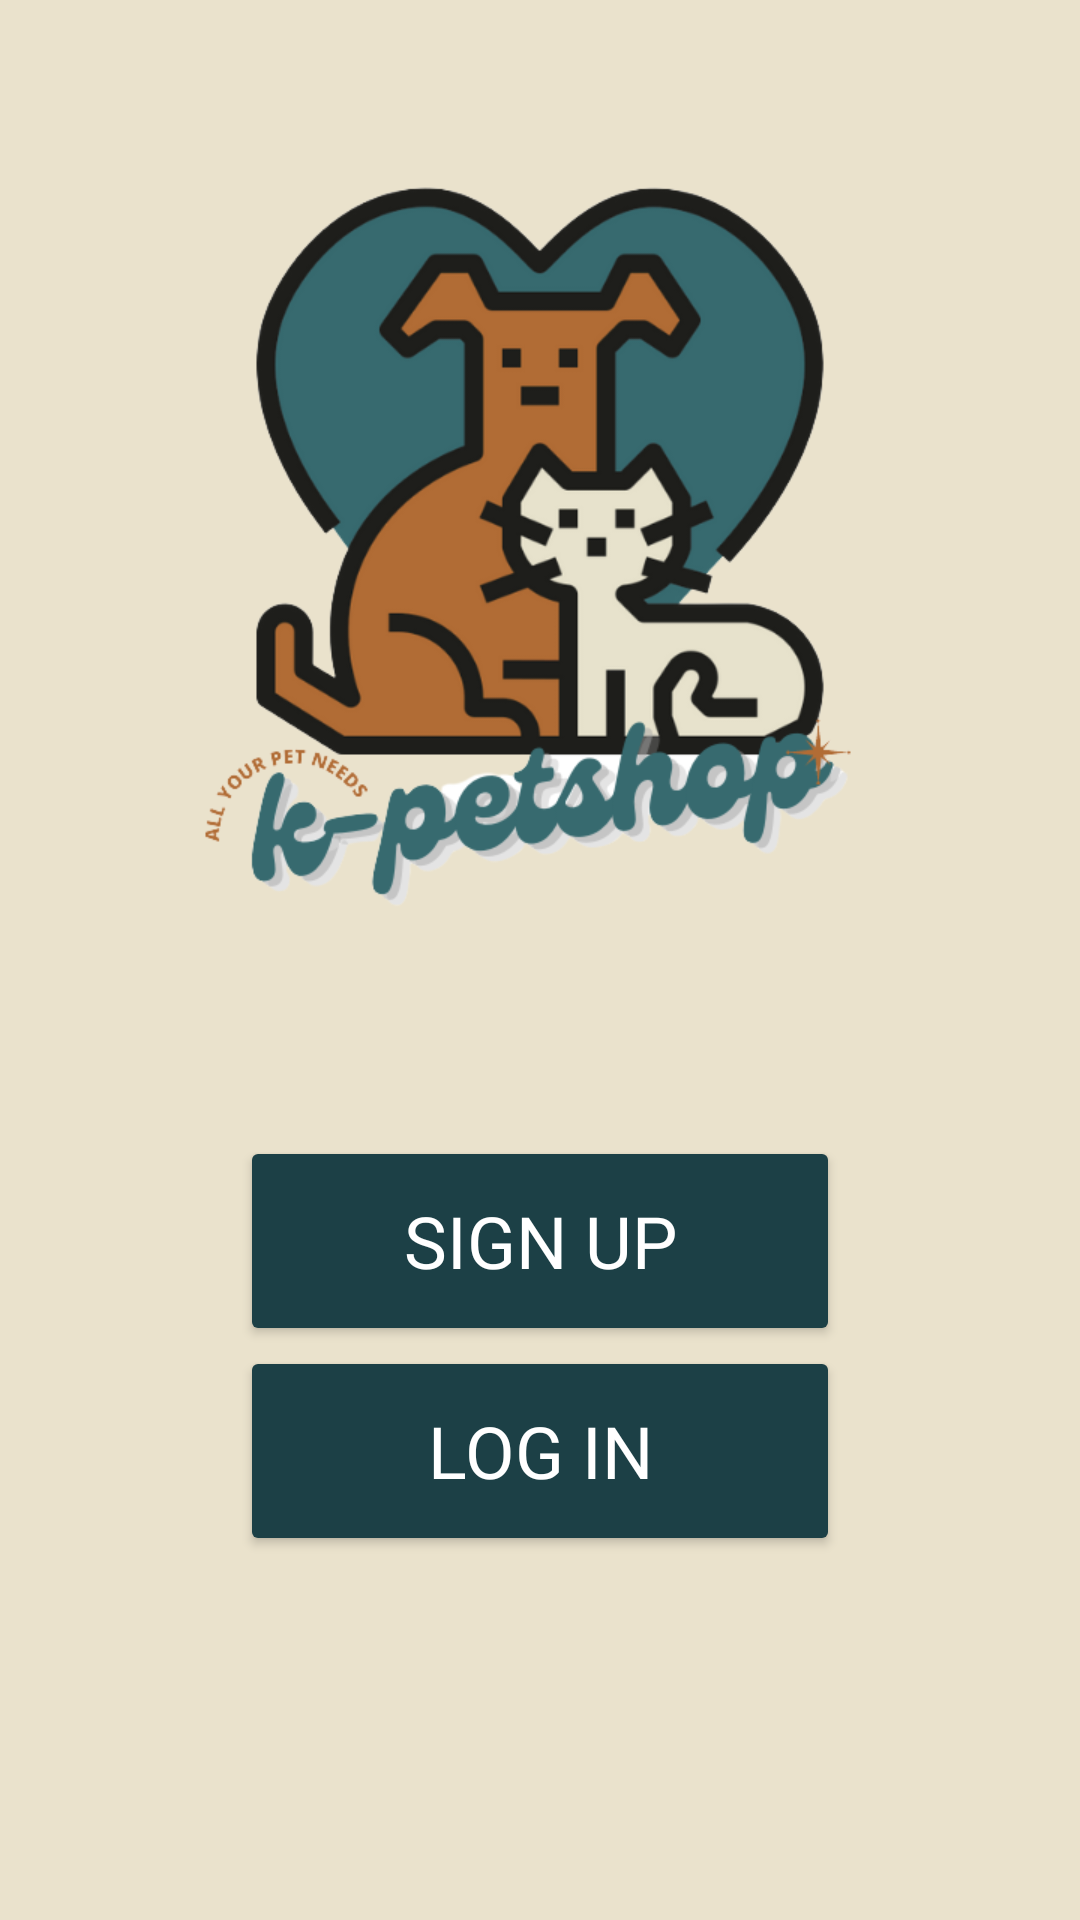

This screen was rendered from an Android layout file. Write that file and the resources it references.
<!-- AndroidManifest.xml: application theme AppTheme -->
<!-- res/layout/activity_main.xml -->
<?xml version="1.0" encoding="utf-8"?>
<androidx.constraintlayout.widget.ConstraintLayout xmlns:android="http://schemas.android.com/apk/res/android"
    xmlns:app="http://schemas.android.com/apk/res-auto"
    xmlns:tools="http://schemas.android.com/tools"
    android:layout_width="match_parent"
    android:layout_height="match_parent"
    android:background="#EAE2CC"
    tools:context=".MainActivity">

    <ImageView
        android:id="@+id/imageView"
        android:layout_width="250dp"
        android:layout_height="250dp"
        android:textSize="64sp"
        app:layout_constraintBottom_toBottomOf="parent"
        app:layout_constraintEnd_toEndOf="parent"
        app:layout_constraintStart_toStartOf="parent"
        app:layout_constraintTop_toTopOf="parent"
        app:layout_constraintVertical_bias="0.149"
        app:srcCompat="@drawable/logo" />

    <Button
        android:id="@+id/btSignup"
        android:layout_width="200dp"
        android:layout_height="70dp"
        android:layout_below="@+id/imageView"
        android:layout_marginLeft="45dp"
        android:layout_marginRight="45dp"
        android:fontFamily="@font/anton"
        android:text="Sign Up"
        android:textColor="@color/white"
        android:textSize="24dp"
        app:backgroundTint="#1C4046"
        app:layout_constraintBottom_toBottomOf="parent"
        app:layout_constraintEnd_toEndOf="parent"
        app:layout_constraintStart_toStartOf="parent"
        app:layout_constraintTop_toBottomOf="@+id/imageView"
        app:layout_constraintVertical_bias="0.27" />

    <Button
        android:id="@+id/btLogin"
        android:layout_width="200dp"
        android:layout_height="70dp"
        android:layout_marginLeft="45dp"
        android:layout_marginRight="45dp"
        android:fontFamily="@font/anton"
        android:text="Log In"
        android:textColor="@color/white"
        android:textSize="24sp"
        app:backgroundTint="#1C4046"
        app:layout_constraintBottom_toBottomOf="parent"
        app:layout_constraintEnd_toEndOf="parent"
        app:layout_constraintStart_toStartOf="parent"
        app:layout_constraintTop_toBottomOf="@+id/btSignup"
        app:layout_constraintVertical_bias="0.0" />

</androidx.constraintlayout.widget.ConstraintLayout>
<!-- resources referenced by this layout -->
<resources>
  <color name="white">#FFFFFFFF</color>
  <!-- drawable logo: png bitmap (drawable, 96779 bytes) -->
</resources>
